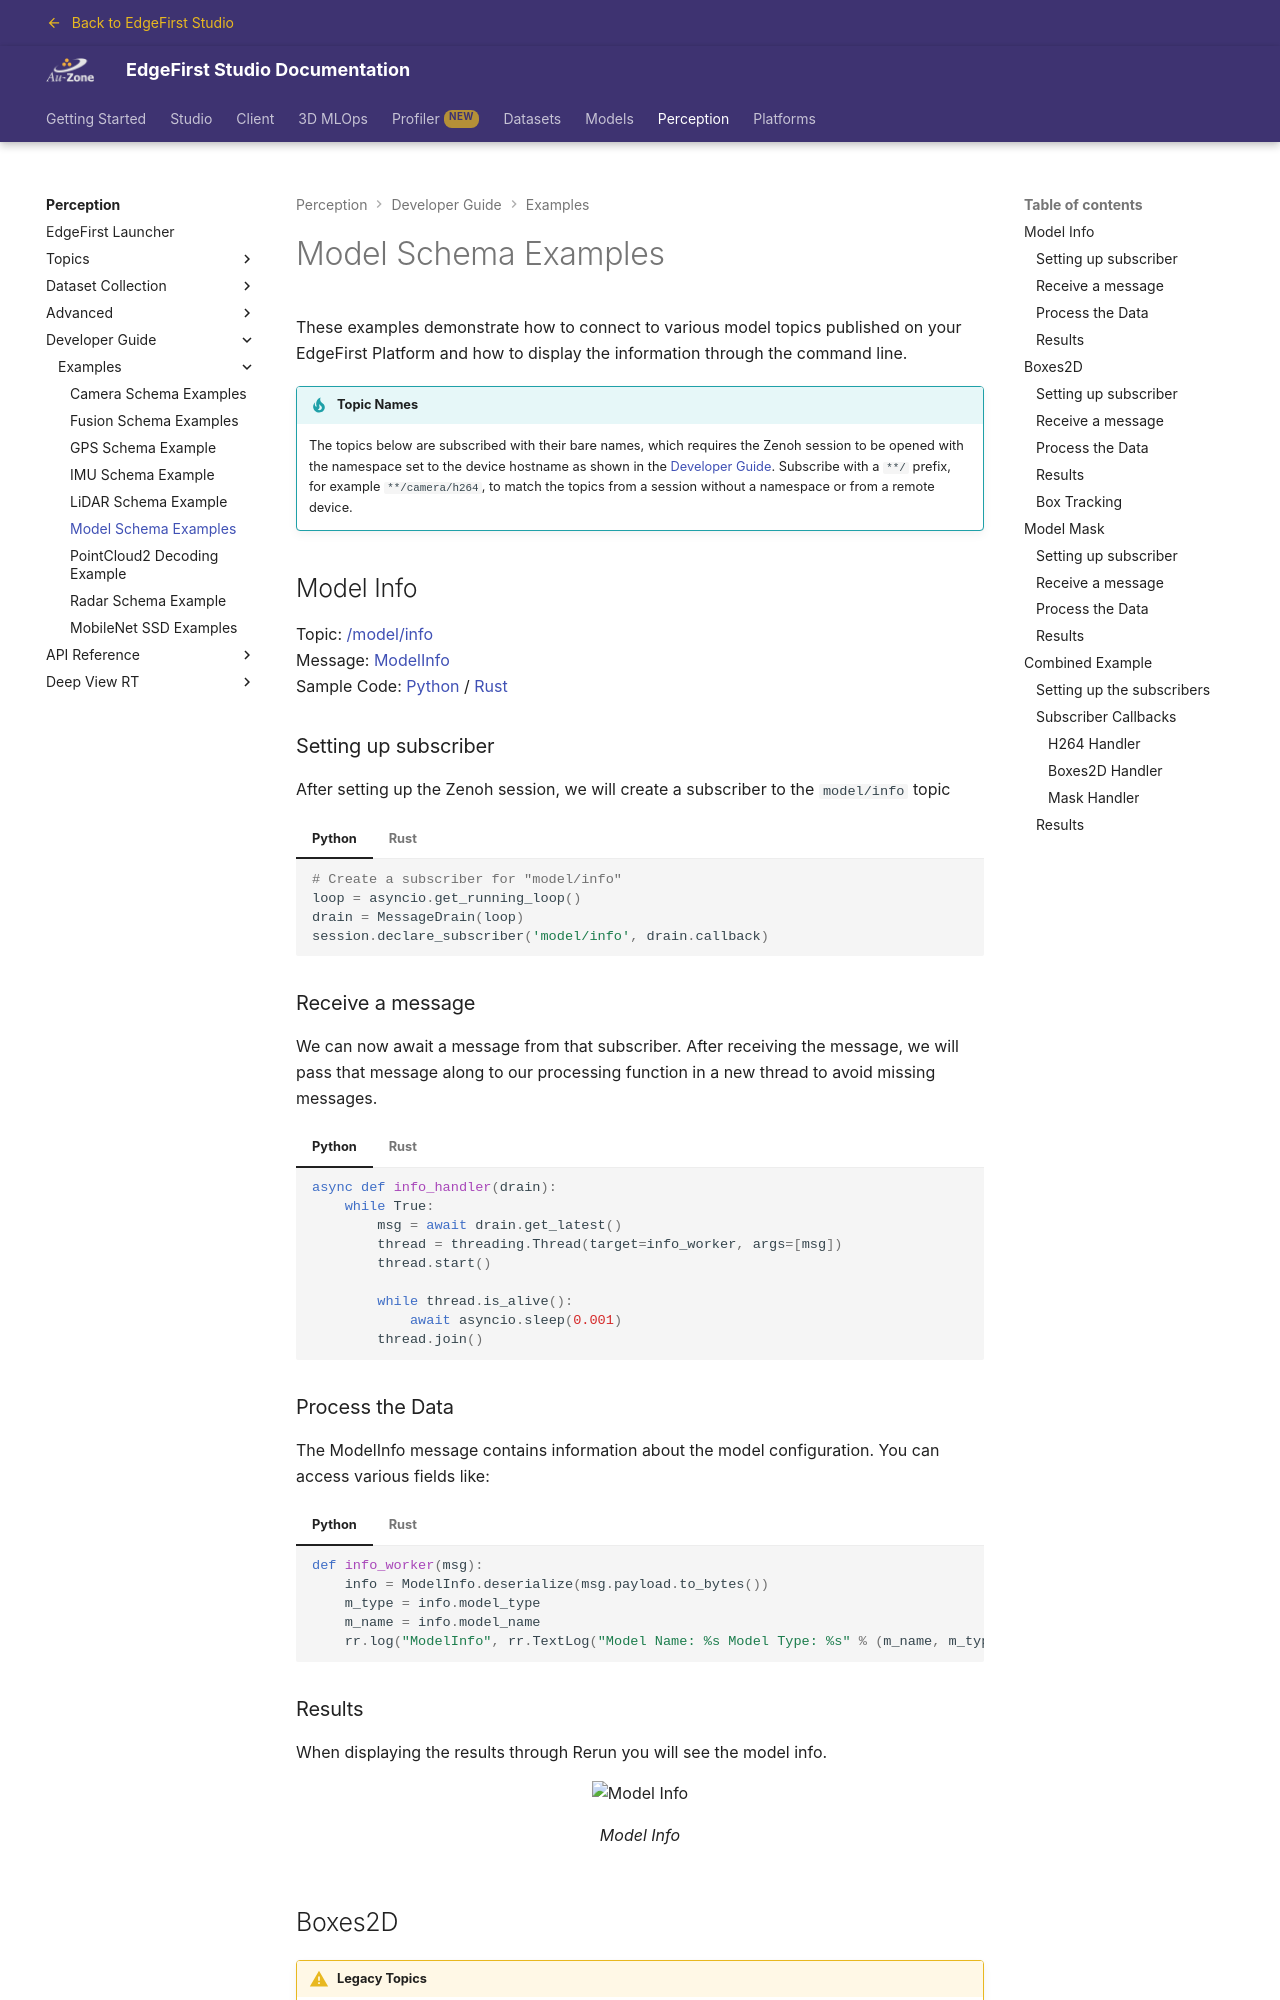

repository: EdgeFirstAI/documentation · page: stage/perception/dev/examples/model/index.html · generator: mkdocs

# Model Schema Examples

These examples demonstrate how to connect to various model topics published on your EdgeFirst Platform and how to display the information through the command line.

!!! tip "Topic Names"

    The topics below are subscribed with their bare names, which requires the Zenoh session to be opened with the namespace set to the device hostname as shown in the [Developer Guide](../index.md#subscriber).  Subscribe with a `**/` prefix, for example `**/camera/h264`, to match the topics from a session without a namespace or from a remote device.

## Model Info

Topic: [/model/info](../../topics/model.md#modelinfo)  
Message: [ModelInfo](../../api/edgefirst_msgs.md#modelinfo)  
Sample Code: [Python](https://github.com/EdgeFirstAI/samples/blob/main/python/model/model_info.py) / [Rust](https://github.com/EdgeFirstAI/samples/blob/main/rust/model/model_info.rs)

### Setting up subscriber

After setting up the Zenoh session, we will create a subscriber to the `model/info` topic

=== "Python"

    ``` python
    # Create a subscriber for "model/info"
    loop = asyncio.get_running_loop()
    drain = MessageDrain(loop)
    session.declare_subscriber('model/info', drain.callback)
    ```

=== "Rust"

    ``` rust
    // Create a subscriber for "model/info"
    let subscriber = session
        .declare_subscriber("model/info")
        .await
        .unwrap();
    ```

### Receive a message

We can now await a message from that subscriber. After receiving the message, we will pass that message along to our processing function in a new thread to avoid missing messages.

=== "Python"

    ``` python
    async def info_handler(drain):
        while True:
            msg = await drain.get_latest()
            thread = threading.Thread(target=info_worker, args=[msg])
            thread.start()
            
            while thread.is_alive():
                await asyncio.sleep(0.001)
            thread.join()
    ```

=== "Rust"

    ``` rust
    use edgefirst_schemas::edgefirst_msgs::ModelInfo;

    // Receive a message
    let msg = subscriber.recv().unwrap();
    let info: ModelInfo = cdr::deserialize(&msg.payload().to_bytes())?;
    ```

### Process the Data

The ModelInfo message contains information about the model configuration. You can access various fields like:

=== "Python"

    ``` python
    def info_worker(msg):
        info = ModelInfo.deserialize(msg.payload.to_bytes())
        m_type = info.model_type
        m_name = info.model_name
        rr.log("ModelInfo", rr.TextLog("Model Name: %s Model Type: %s" % (m_name, m_type)))
    ```

=== "Rust"

    ``` rust
    let m_type = info.model_type;
    let m_name = info.model_name;
    let text = "Model Name: ".to_owned() + &m_name + " Model Type: " + &m_type;
    let _ = rr.log("ModelInfo", &rerun::TextLog::new(text));
    ```

### Results

When displaying the results through Rerun you will see the model info.

{{ figure("assets/model_info.png", "Model Info") }}

## Boxes2D

!!! warning "Legacy Topics"

    The current model service publishes the boxes and masks together in the [Model](../../api/edgefirst_msgs.md#model) message on the [`model/output`](../../topics/model.md#modeloutput) topic.  The `model/boxes2d` and `model/mask` topics used by the following examples are disabled by default and must be re-enabled with the `DETECT_TOPIC` and `MASK_TOPIC` settings described in the [Model Settings](../../../platforms/configuration/model.md#topics).  The `model/mask_compressed` topic is no longer published.  The `boxes` and `masks` fields of the `Model` message use the same `Box` and `Mask` types shown below, so the processing code applies to `model/output` as well.

Topic: [/model/boxes2d](../../topics/model.md#modelboxes2d)  
Message: [ModelInfo](../../api/edgefirst_msgs.md#detect)  
Sample Code: [Python](https://github.com/EdgeFirstAI/samples/blob/main/python/model/boxes2d.py) / [Rust](https://github.com/EdgeFirstAI/samples/blob/main/rust/model/boxes2d.rs)
